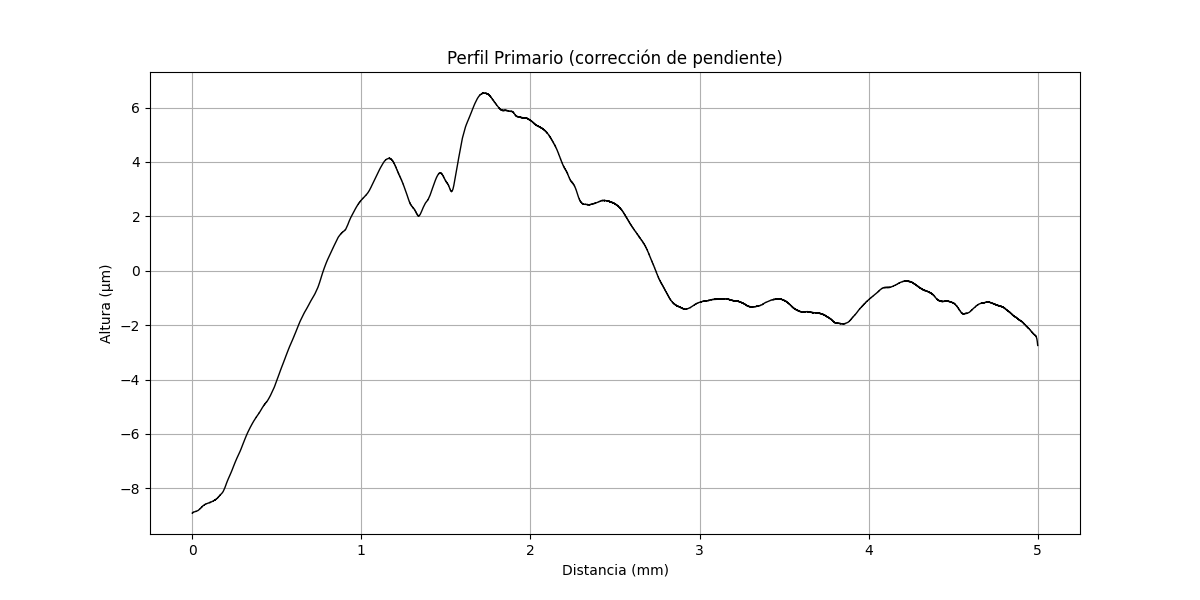

Source data for this figure (header and first rows):
x (mm), altura (µm)
0.000000000, -8.907
0.0003798, -8.902
0.0007596, -8.905
0.00114, -8.904
0.001519, -8.899
0.001899, -8.902
0.002279, -8.897
0.002659, -8.892
0.003039, -8.891
0.003418, -8.894
0.003798, -8.889
0.004178, -8.884
0.004558, -8.887
0.004938, -8.887
0.005318, -8.882
0.005697, -8.885
0.006077, -8.88
0.006457, -8.879
0.006837, -8.874
0.007217, -8.877
0.007596, -8.876
0.007976, -8.871
0.008356, -8.874
0.008736, -8.869
0.009116, -8.868
0.009496, -8.871
0.009875, -8.866
0.01026, -8.865
0.01064, -8.864
0.01101, -8.867
0.01139, -8.862
0.01177, -8.862
0.01215, -8.865
0.01253, -8.86
0.01291, -8.859
0.01329, -8.862
0.01367, -8.861
0.01405, -8.856
0.01443, -8.859
0.01481, -8.858
0.01519, -8.857
0.01557, -8.852
0.01595, -8.855
0.01633, -8.854
0.01671, -8.853
0.01709, -8.856
0.01747, -8.851
0.01785, -8.85
0.01823, -8.853
0.01861, -8.853
0.01899, -8.852
0.01937, -8.847
0.01975, -8.85
0.02013, -8.849
0.02051, -8.848
0.02089, -8.851
0.02127, -8.85
0.02165, -8.845
0.02203, -8.848
0.02241, -8.847
... 13,105 more rows
